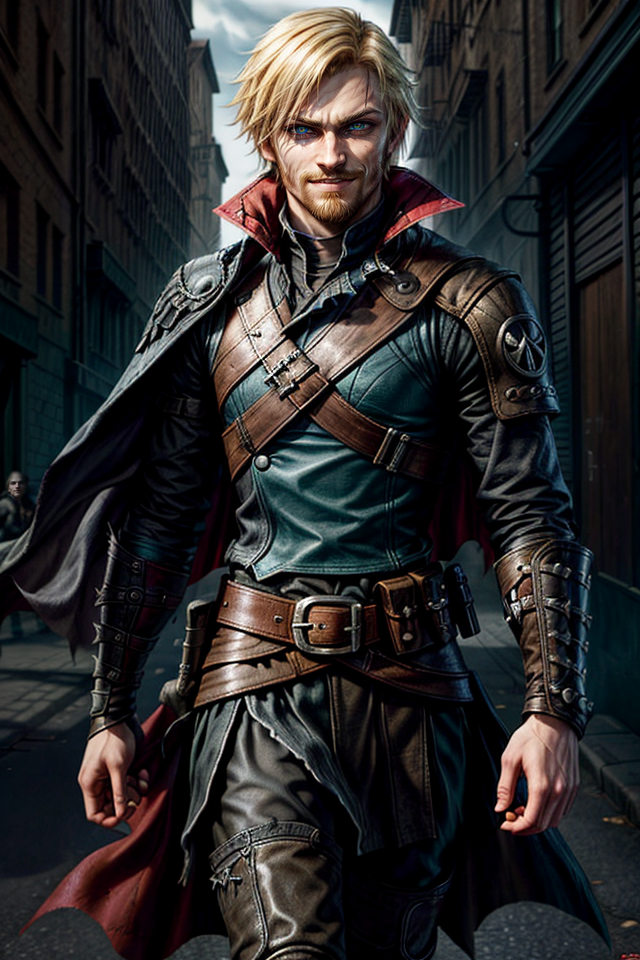
Generation parameters embedded in this image by AUTOMATIC1111 Stable Diffusion web UI or a fork of it (Forge, ...) (PNG 'parameters' text chunk):
strong jawline, Kelsier, Male, Misborn,  smiling,Rebel Leader, blonde hair,smiling, smirking, Confident Posture, Charismatic Stance, Resilient, Determined, Smirking Expression, Sharp Features, Cunning Eyes, Lurking Shadows, Torn Cloak, Urban Fantasy Setting, Master Thief, Rebel Crest, Revolutionary Leader, Piercing Gaze, Street-Smart, Heroic Outlaw, Epic Fantasy, Sly Smile, Defiant, Mastermind, Resolute, Urban Rogue,  <lora:more_details:1> ,<lora:epi_noiseoffset2:1>
Negative prompt: nude,nsfw, mature, muscles
Steps: 50, Sampler: DPM++ 2M SDE Karras, CFG scale: 7, Seed: 1992377167, Size: 640x960, Model hash: 8c4042921a, Model: aZovyaRPGArtistTools_v3VAE, VAE hash: 735e4c3a44, VAE: vae-ft-mse-840000-ema-pruned.safetensors, ADetailer model: face_yolov8n.pt, ADetailer confidence: 0.3, ADetailer dilate erode: 4, ADetailer mask blur: 4, ADetailer denoising strength: 0.4, ADetailer inpaint only masked: True, ADetailer inpaint padding: 32, ADetailer version: 24.1.1, Lora hashes: "more_details: 3b8aa1d351ef, epi_noiseoffset2: d1131f7207d6", Version: 1.7.0